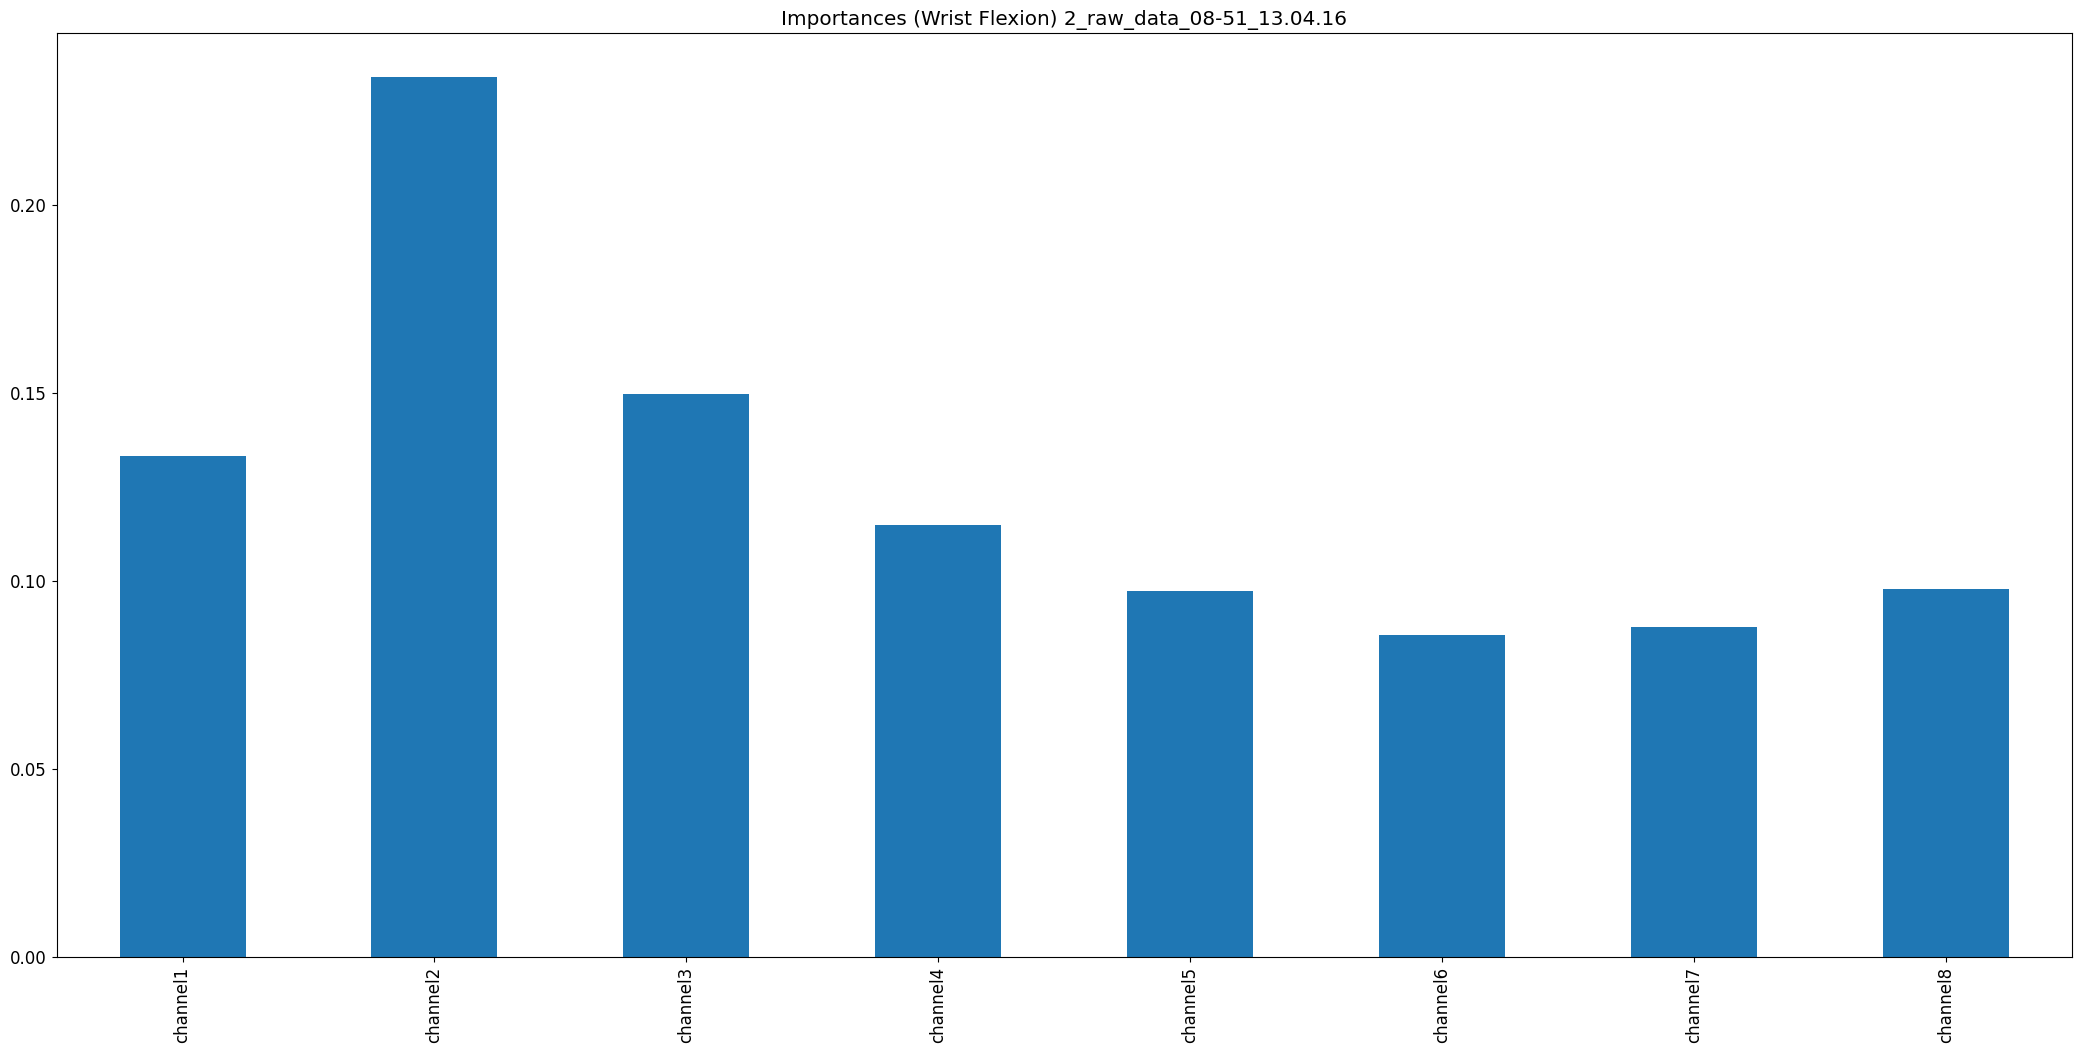

Values plotted in this chart, from the file beside it:
, 0
channel1, 0.1331
channel2, 0.2339
channel3, 0.1497
channel4, 0.115
channel5, 0.09724
channel6, 0.08562
channel7, 0.08766
channel8, 0.09775
